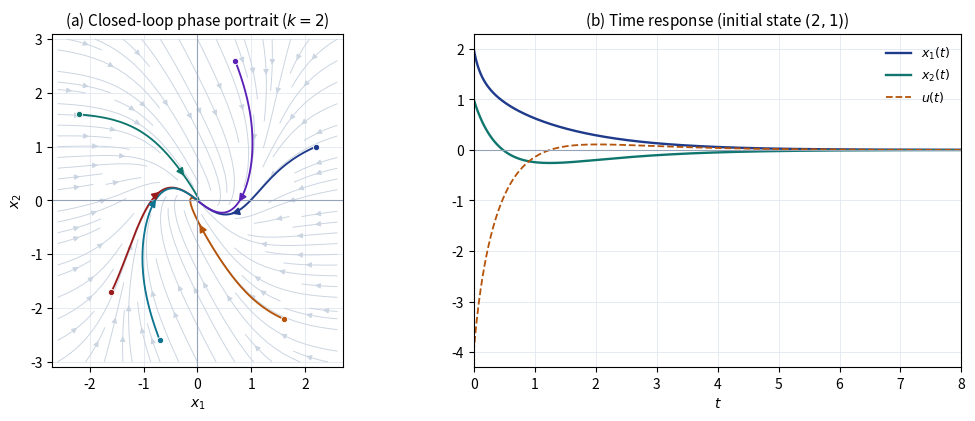

This chart was generated by the following Python code:
"""第 6 节闭环例子：
    x1' = -x1^3 + x2
    x2' = u = -x1 - k x2
生成相图 + 时间响应的矢量 PDF。
"""
import numpy as np
import matplotlib
matplotlib.use("Agg")
import matplotlib.pyplot as plt
from scipy.integrate import solve_ivp

k = 2.0


def rhs(_t, z):
    x1, x2 = z
    u = -x1 - k * x2
    return [-x1**3 + x2, u]


def control(z):
    x1, x2 = z
    return -x1 - k * x2


# ---------- 相图 ----------
fig, (ax_phase, ax_time) = plt.subplots(1, 2, figsize=(10.2, 4.1), constrained_layout=True)

x1g = np.linspace(-2.6, 2.6, 23)
x2g = np.linspace(-3.0, 3.0, 25)
X1, X2 = np.meshgrid(x1g, x2g)
U = -X1**3 + X2
V = -X1 - k * X2
speed = np.sqrt(U**2 + V**2)
ax_phase.streamplot(
    X1, X2, U, V, color="#CBD5E1", linewidth=0.7,
    density=1.05, arrowsize=0.8, arrowstyle="-|>",
)

starts = [(2.2, 1.0), (-2.2, 1.6), (1.6, -2.2), (-1.6, -1.7), (0.7, 2.6), (-0.7, -2.6)]
colors = ["#1E3A8A", "#0F766E", "#B45309", "#991B1B", "#5B21B6", "#0E7490"]
for (x10, x20), color in zip(starts, colors):
    sol = solve_ivp(rhs, (0, 8), (x10, x20), t_eval=np.linspace(0, 8, 600), rtol=1e-8)
    ax_phase.plot(sol.y[0], sol.y[1], color=color, lw=1.35)
    i = 70
    ax_phase.annotate(
        "", xy=(sol.y[0, i + 4], sol.y[1, i + 4]),
        xytext=(sol.y[0, i], sol.y[1, i]),
        arrowprops=dict(arrowstyle="-|>", color=color, lw=1.2, mutation_scale=11),
    )
    ax_phase.plot(x10, x20, "o", color=color, ms=4.5, mec="white", mew=0.6)

ax_phase.set_xlabel(r"$x_1$")
ax_phase.set_ylabel(r"$x_2$")
ax_phase.set_title(r"(a) Closed-loop phase portrait ($k=2$)", fontsize=11)
ax_phase.set_xlim(-2.7, 2.7)
ax_phase.set_ylim(-3.1, 3.1)
ax_phase.grid(True, color="#E2E8F0", lw=0.6)
ax_phase.axhline(0, color="#94A3B8", lw=0.8)
ax_phase.axvline(0, color="#94A3B8", lw=0.8)
ax_phase.set_aspect("equal", adjustable="box")

# ---------- 时间响应 ----------
sol = solve_ivp(rhs, (0, 8), (2.0, 1.0), t_eval=np.linspace(0, 8, 1000), rtol=1e-9)
t = sol.t
x1, x2 = sol.y
u = -x1 - k * x2
ax_time.plot(t, x1, color="#1E3A8A", lw=1.7, label=r"$x_1(t)$")
ax_time.plot(t, x2, color="#0F766E", lw=1.7, label=r"$x_2(t)$")
ax_time.plot(t, u, color="#B45309", lw=1.3, ls="--", label=r"$u(t)$")
ax_time.axhline(0, color="#94A3B8", lw=0.8)
ax_time.set_xlabel(r"$t$")
ax_time.set_title(r"(b) Time response (initial state $(2,1)$)", fontsize=11)
ax_time.grid(True, color="#E2E8F0", lw=0.6)
ax_time.legend(frameon=False, fontsize=9, loc="upper right")
ax_time.set_xlim(0, 8)

fig.savefig("fig5-closed-loop.pdf", bbox_inches="tight")
fig.savefig("fig5-closed-loop.png", dpi=200, bbox_inches="tight")
print("saved fig5-closed-loop.pdf / .png")
